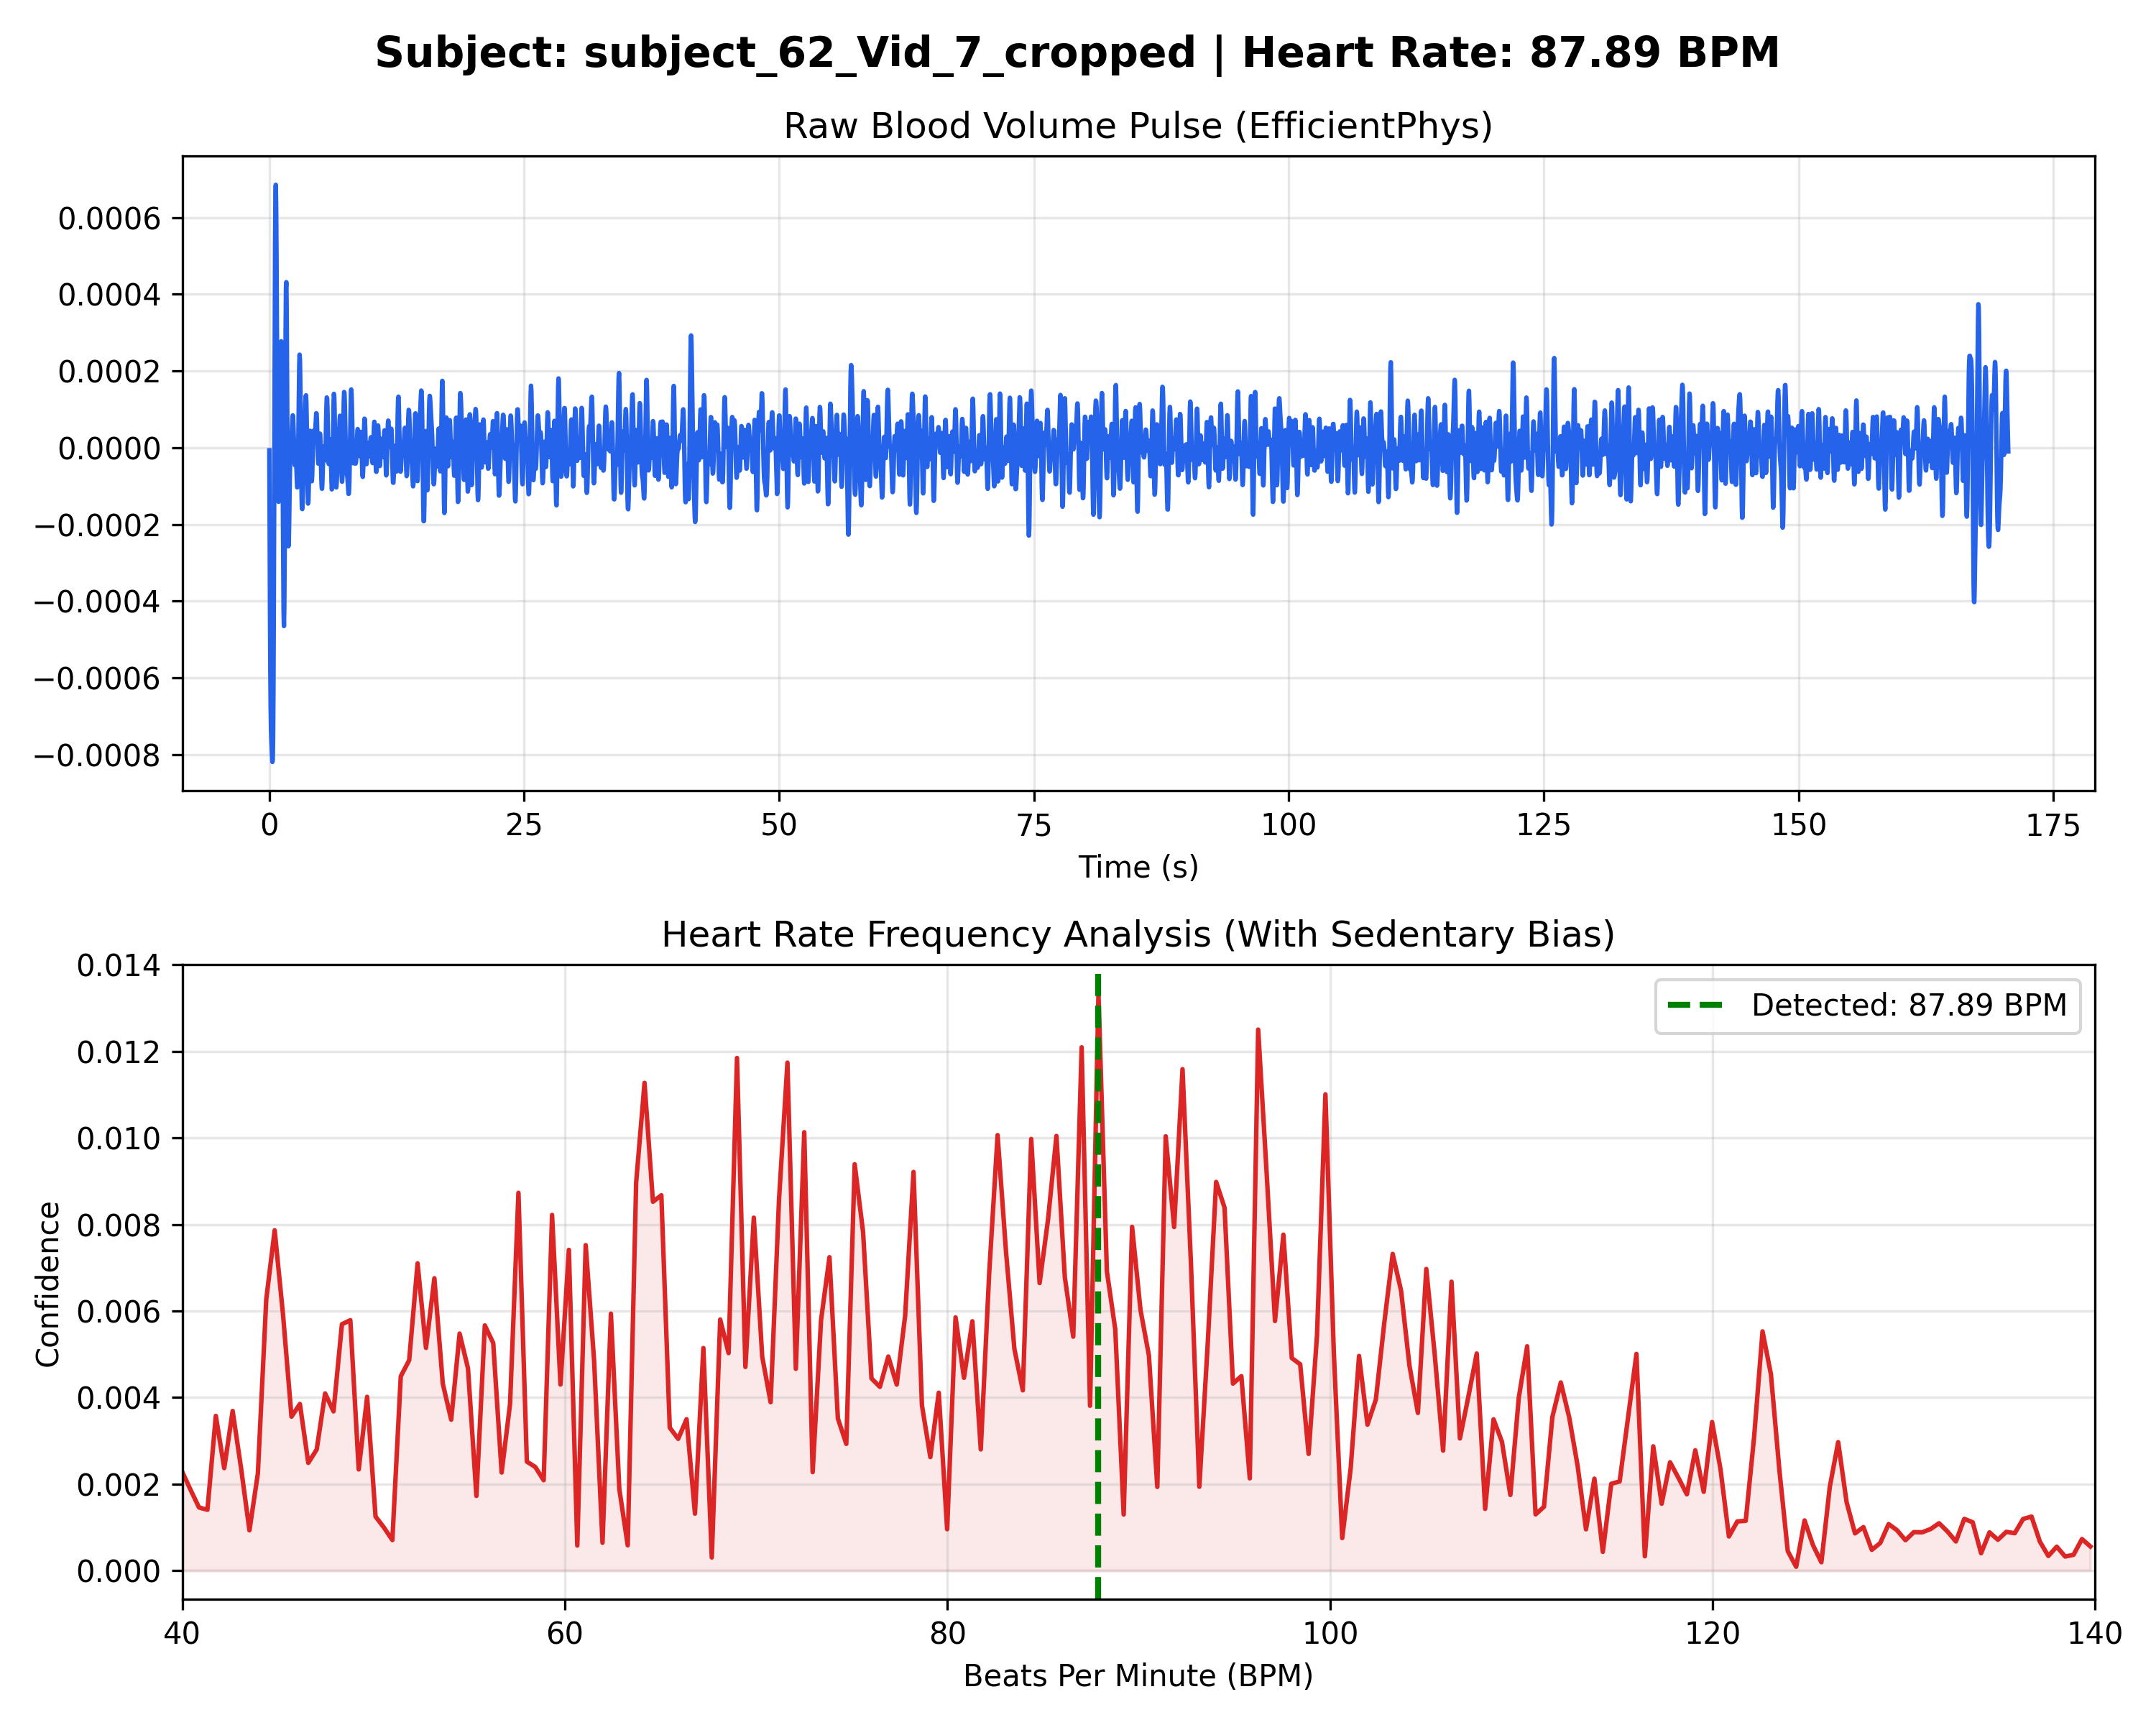

Source data for this figure (header and first rows):
Time_Sec, Amplitude
0.000000, -0.000007
0.03333, -0.000233
0.06667, -0.000430
0.1, -0.000580
0.1333, -0.000678
0.1667, -0.000734
0.2, -0.000763
0.2333, -0.000783
0.2667, -0.000803
0.3, -0.000819
0.3333, -0.000814
0.3667, -0.000760
0.4, -0.000638
0.4333, -0.000443
0.4667, -0.000192
0.5, 0.000081
0.5333, 0.000336
0.5667, 0.000536
0.6, 0.000656
0.6333, 0.000685
0.6667, 0.000630
0.7, 0.000509
0.7333, 0.000348
0.7667, 0.000178
0.8, 0.000027
0.8333, -0.000082
0.8667, -0.000138
0.9, -0.000141
0.9333, -0.000103
0.9667, -0.000039
1, 0.000036
1.033, 0.000110
1.067, 0.000177
1.1, 0.000232
1.133, 0.000267
1.167, 0.000277
1.2, 0.000256
1.233, 0.000197
1.267, 0.000100
1.3, -0.000032
1.333, -0.000182
1.367, -0.000324
1.4, -0.000428
1.433, -0.000465
1.467, -0.000418
1.5, -0.000286
1.533, -0.000091
1.567, 0.000124
1.6, 0.000308
1.633, 0.000417
1.667, 0.000431
1.7, 0.000356
1.733, 0.000217
1.767, 0.000053
1.8, -0.000097
1.833, -0.000206
1.867, -0.000257
1.9, -0.000255
1.933, -0.000212
1.967, -0.000152
... 5,058 more rows
